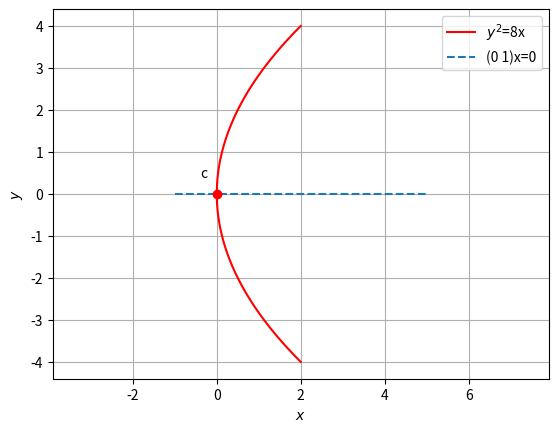

The script that saved this image:
# -*- coding: utf-8 -*-
"""ChallengeProblem5_3.ipynb

Automatically generated by Colaboratory.

Original file is located at
    https://colab.research.google.com/<link-removed>
"""

#Code by K.A. Raja Babu
#June 24,2021

import numpy as np
import matplotlib.pyplot as plt
from numpy import linalg as LA

#Generate line points
def line_gen(A,B):
  len =10
  dim = A.shape[0]
  x_AB = np.zeros((dim,len))
  lam_1 = np.linspace(0,1,len)
  for i in range(len):
    temp1 = A + lam_1[i]*(B-A)
    x_AB[:,i]= temp1.T
  return x_AB

def parab_gen(y,a):
    x = y**2/a
    return x

#setting up plot
fig = plt.figure()
ax = fig.add_subplot(111, aspect='equal')
len = 100
y = np.linspace(-4,4,len)

#parab parameters
V = np.array(([0,0],[0,1]))
u = np.array(([-4,0]))
f = 0

O = np.array(([0,0]))

#Eigenvalues and eigenvectors
D_vec,P = LA.eig(V)
D = np.diag(D_vec)
p = P[:,0]
eta = 2*u@p
foc = eta/D_vec[1]

x = parab_gen(y,foc)

cA = np.vstack((u+eta*0.5*p,V))
cb = np.vstack((-f,(eta*0.5*p-u).reshape(-1,1)))
c = LA.lstsq(cA,cb,rcond=None)[0]
c = c.flatten()
P=-P
xStandardparab = np.vstack((x,y))
xActualparab = P@xStandardparab + c[:,np.newaxis]

#Plotting the actual parabola
plt.plot(xActualparab[0,:],xActualparab[1,:],label='$y^2$=8x',color='r')

#Plotting axis
R=np.array([-1,0])
S=np.array([5,0])
RS=line_gen(R,S)
plt.plot(RS[0,:],RS[1,:],'--',label='(0 1)x=0')

plt.plot(0,0,'o',color='r')
plt.text(-0.4,0.4,'c')


plt.xlabel('$x$')
plt.ylabel('$y$')
plt.legend(loc='best')
plt.grid() # minor
plt.axis('equal')

plt.show()